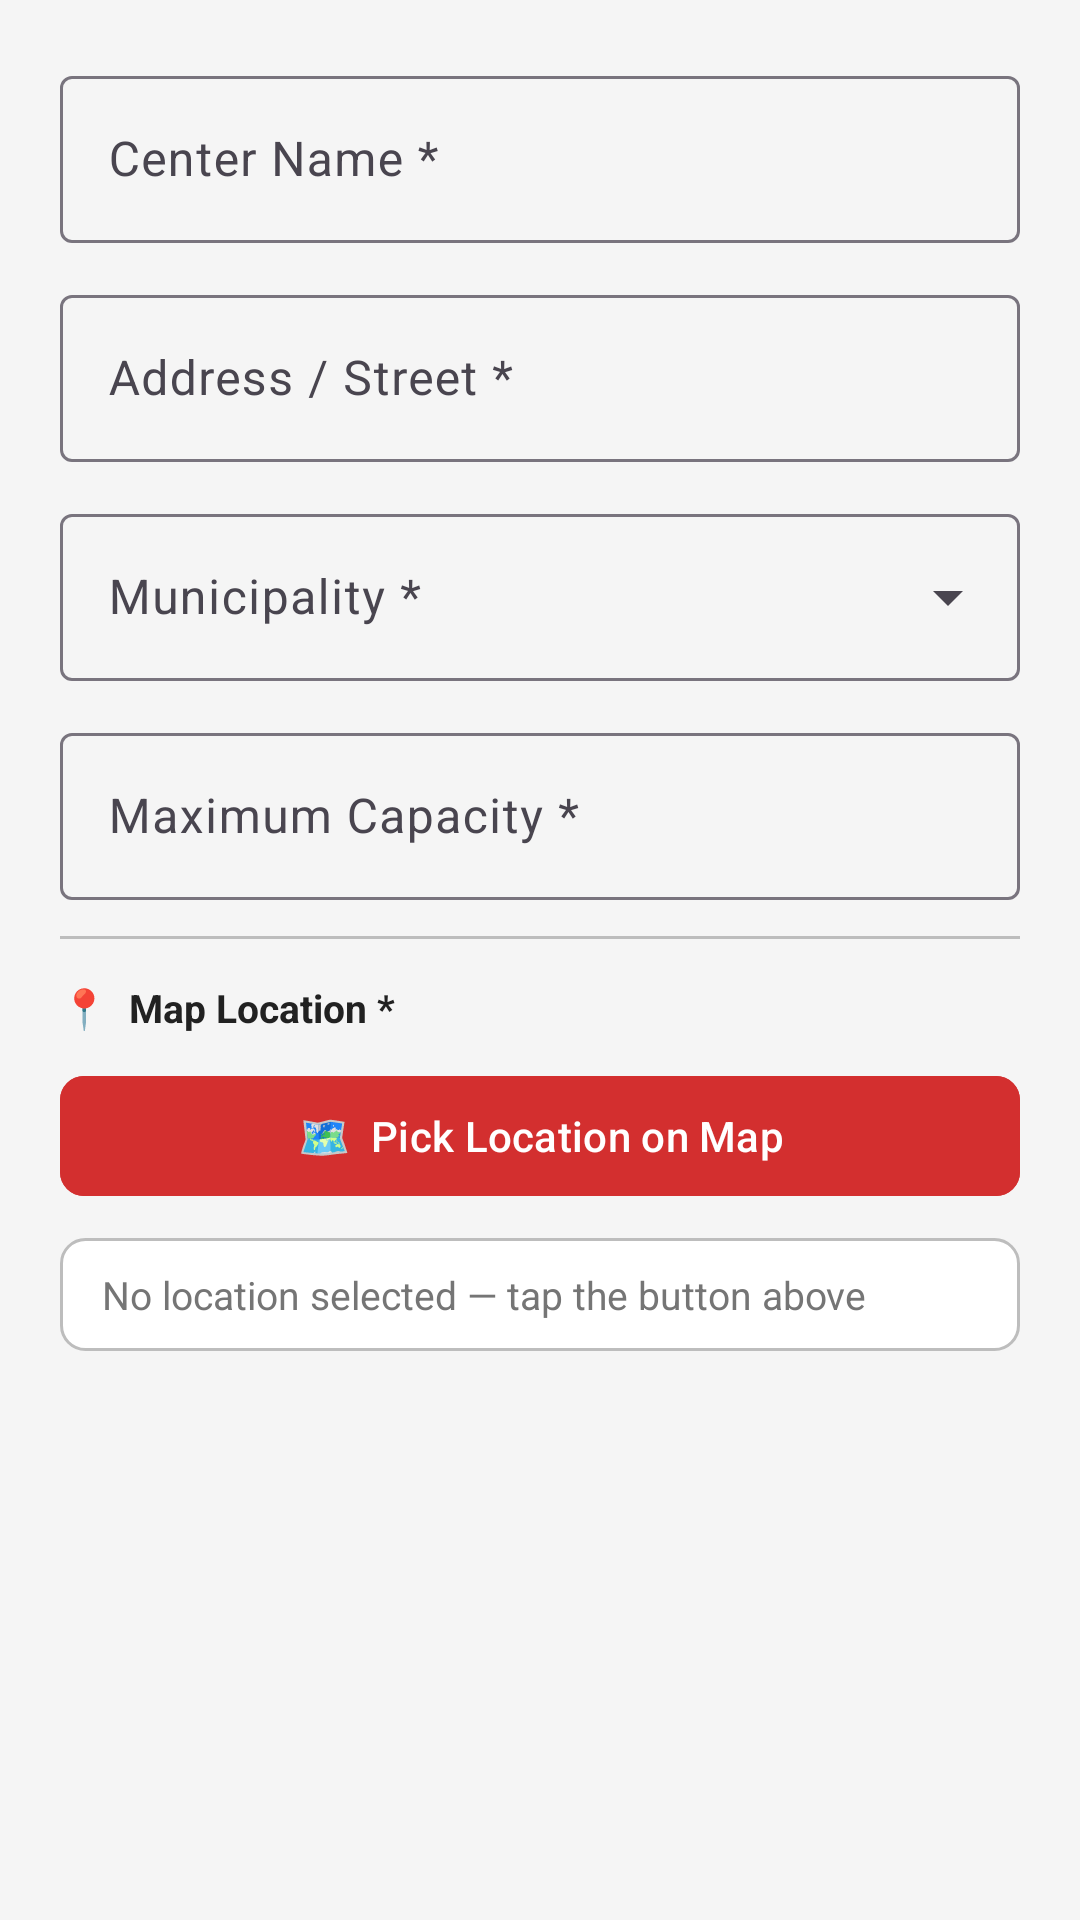

Here is an Android app screen rendered from its layout file. Give the layout XML and the strings, colors and styles it references.
<!-- AndroidManifest.xml: application theme Theme.AlertUppp -->
<!-- res/layout/dialog_add_center.xml -->
<?xml version="1.0" encoding="utf-8"?>
<ScrollView xmlns:android="http://schemas.android.com/apk/res/android"
    android:layout_width="match_parent"
    android:layout_height="wrap_content">

    <LinearLayout
        android:layout_width="match_parent"
        android:layout_height="wrap_content"
        android:orientation="vertical"
        android:padding="20dp">

        
        <com.google.android.material.textfield.TextInputLayout
            android:id="@+id/tilCenterName"
            style="@style/Widget.Material3.TextInputLayout.OutlinedBox"
            android:layout_width="match_parent"
            android:layout_height="wrap_content"
            android:layout_marginBottom="12dp"
            android:hint="Center Name *">
            <com.google.android.material.textfield.TextInputEditText
                android:id="@+id/etCenterName"
                android:layout_width="match_parent"
                android:layout_height="wrap_content"
                android:inputType="textCapWords"
                android:imeOptions="actionNext" />
        </com.google.android.material.textfield.TextInputLayout>

        
        <com.google.android.material.textfield.TextInputLayout
            android:id="@+id/tilCenterAddress"
            style="@style/Widget.Material3.TextInputLayout.OutlinedBox"
            android:layout_width="match_parent"
            android:layout_height="wrap_content"
            android:layout_marginBottom="12dp"
            android:hint="Address / Street *">
            <com.google.android.material.textfield.TextInputEditText
                android:id="@+id/etCenterAddress"
                android:layout_width="match_parent"
                android:layout_height="wrap_content"
                android:inputType="textCapWords"
                android:imeOptions="actionNext" />
        </com.google.android.material.textfield.TextInputLayout>

        
        <com.google.android.material.textfield.TextInputLayout
            android:id="@+id/tilCenterMunicipality"
            style="@style/Widget.Material3.TextInputLayout.OutlinedBox.ExposedDropdownMenu"
            android:layout_width="match_parent"
            android:layout_height="wrap_content"
            android:layout_marginBottom="12dp"
            android:hint="Municipality *">
            <AutoCompleteTextView
                android:id="@+id/spinnerCenterMunicipality"
                android:layout_width="match_parent"
                android:layout_height="wrap_content"
                android:inputType="none" />
        </com.google.android.material.textfield.TextInputLayout>

        
        <com.google.android.material.textfield.TextInputLayout
            android:id="@+id/tilCenterCapacity"
            style="@style/Widget.Material3.TextInputLayout.OutlinedBox"
            android:layout_width="match_parent"
            android:layout_height="wrap_content"
            android:layout_marginBottom="12dp"
            android:hint="Maximum Capacity *">
            <com.google.android.material.textfield.TextInputEditText
                android:id="@+id/etCenterCapacity"
                android:layout_width="match_parent"
                android:layout_height="wrap_content"
                android:inputType="number"
                android:imeOptions="actionNext" />
        </com.google.android.material.textfield.TextInputLayout>

        
        <View
            android:layout_width="match_parent"
            android:layout_height="1dp"
            android:background="@color/divider"
            android:layout_marginBottom="14dp" />

        
        <TextView
            android:layout_width="wrap_content"
            android:layout_height="wrap_content"
            android:text="📍  Map Location *"
            android:textColor="@color/text_primary"
            android:textSize="13sp"
            android:textStyle="bold"
            android:layout_marginBottom="10dp" />

        
        <com.google.android.material.button.MaterialButton
            android:id="@+id/btnPickOnMap"
            style="@style/PrimaryButton"
            android:layout_width="match_parent"
            android:layout_height="48dp"
            android:text="🗺️  Pick Location on Map"
            android:textSize="14sp" />

        
        <TextView
            android:id="@+id/tvPickedLocation"
            android:layout_width="match_parent"
            android:layout_height="wrap_content"
            android:layout_marginTop="10dp"
            android:background="@drawable/bg_input_field"
            android:paddingStart="14dp"
            android:paddingEnd="14dp"
            android:paddingTop="10dp"
            android:paddingBottom="10dp"
            android:text="No location selected — tap the button above"
            android:textColor="@color/text_secondary"
            android:textSize="13sp" />

    </LinearLayout>
</ScrollView>
<!-- resources referenced by this layout -->
<resources>
  <color name="divider">#BDBDBD</color>
  <color name="text_primary">#212121</color>
  <color name="text_secondary">#757575</color>
  <!-- drawable bg_input_field (drawable) -->
  <?xml version="1.0" encoding="utf-8"?>
  <shape xmlns:android="http://schemas.android.com/apk/res/android"
      android:shape="rectangle">
      <solid android:color="@color/white" />
      <corners android:radius="8dp" />
      <stroke android:width="1dp" android:color="#BDBDBD" />
  </shape>
  <style name="PrimaryButton" parent="Widget.Material3.Button">
          <item name="android:backgroundTint">@color/primary</item>
          <item name="android:textColor">@color/white</item>
          <item name="cornerRadius">8dp</item>
          <item name="android:textAllCaps">false</item>
          <item name="android:textSize">16sp</item>
      </style>
  <style name="Theme.AlertUppp" parent="Base.Theme.AlertUppp" />
  <color name="white">#FFFFFFFF</color>
  <color name="primary">#D32F2F</color>
  <style name="Base.Theme.AlertUppp" parent="Theme.Material3.DayNight.NoActionBar">
          <item name="colorPrimary">@color/primary</item>
          <item name="colorPrimaryDark">@color/primary_dark</item>
          <item name="colorAccent">@color/accent</item>
          <item name="android:windowBackground">@color/background</item>
          <item name="android:statusBarColor">@color/status_bar</item>
      </style>
  <color name="primary_dark">#B71C1C</color>
  <color name="accent">#FF6F00</color>
  <color name="background">#F5F5F5</color>
  <color name="status_bar">#B71C1C</color>
</resources>
